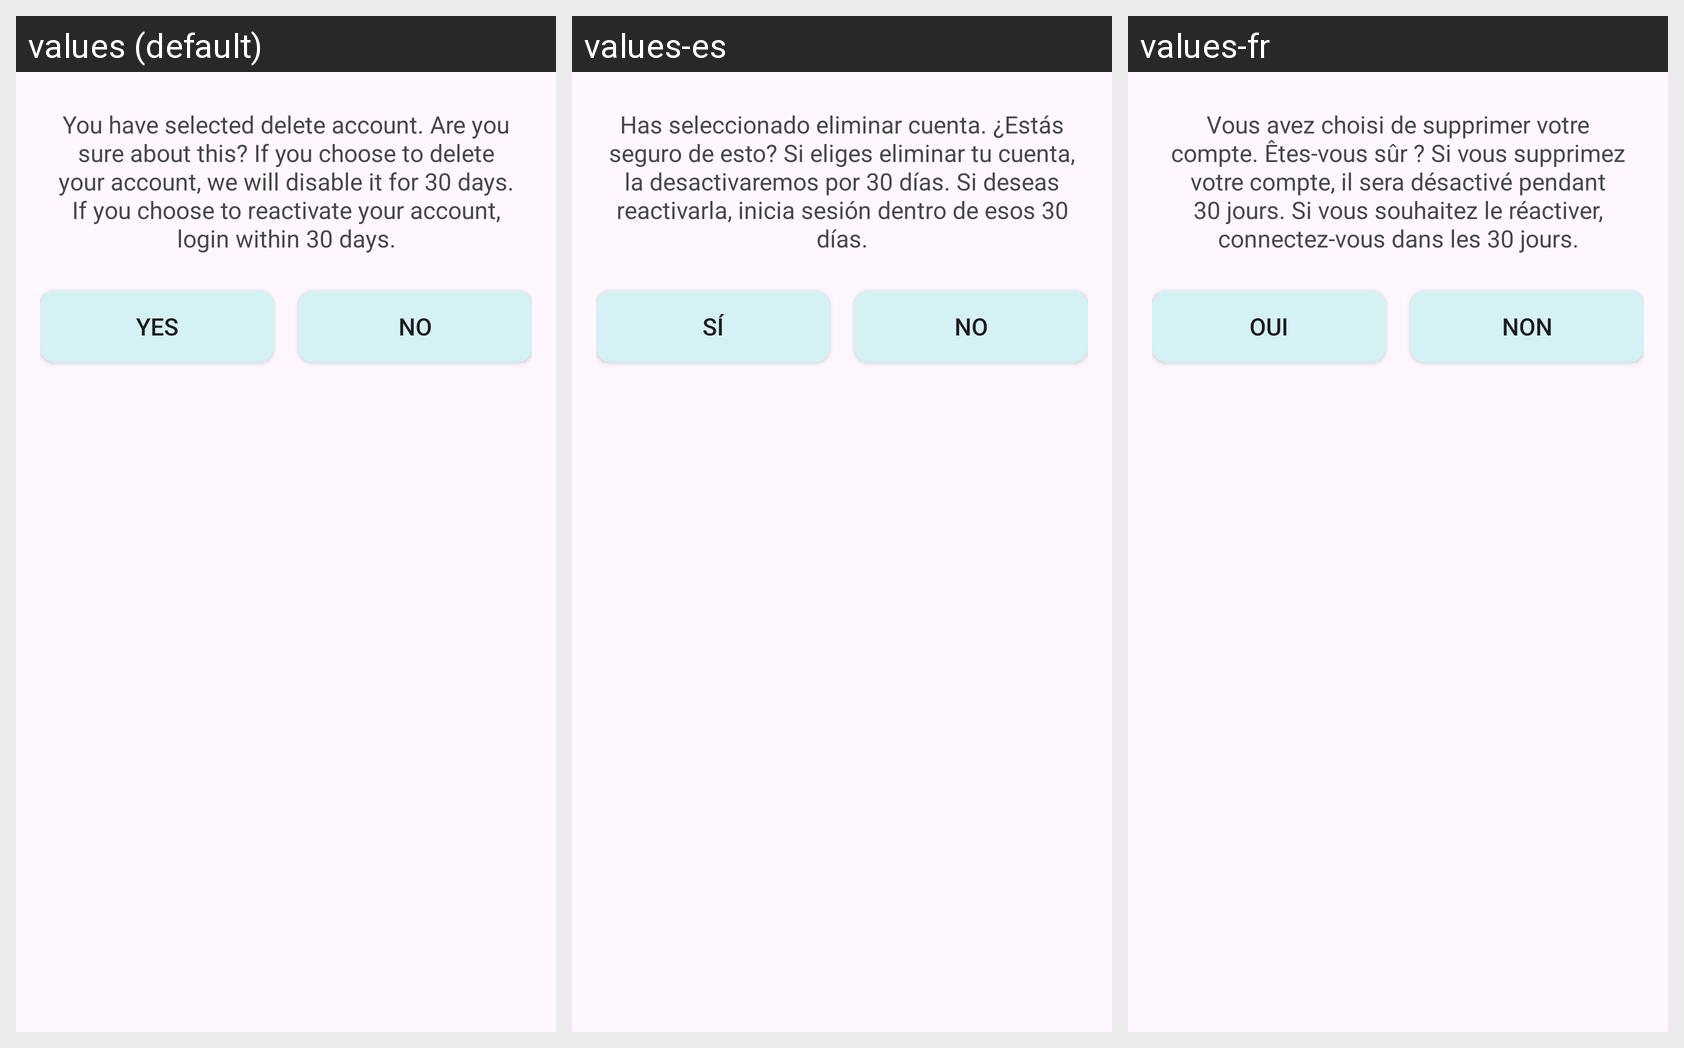

Locale-by-locale string values for the Android screen shown in this grid:
Android screen res/layout/dialog_confirm_delete.xml rendered under 3 locales, left to right: values (default), values-es, values-fr. Device: Nexus 5 (rendered at 1080×1920; each locale shown at half size, 540×960, under a caption strip naming it); theme Theme.SmishingDetectionApp.
Strings drawn on this screen, with the default value and each locale's value (text and hints the layout hard-codes, and strings that could not be matched under every locale, appear in the picture but are not listed):

delete_account_warning_message
  values: You have selected delete account. Are you sure about this? If you choose to delete your account, we will disable it for 30 days. If you choose to reactivate your account, login within 30 days.
  values-es: Has seleccionado eliminar cuenta. ¿Estás seguro de esto? Si eliges eliminar tu cuenta, la desactivaremos por 30 días. Si deseas reactivarla, inicia sesión dentro de esos 30 días.
  values-fr: Vous avez choisi de supprimer votre compte. Êtes-vous sûr ? Si vous supprimez votre compte, il sera désactivé pendant 30 jours. Si vous souhaitez le réactiver, connectez-vous dans les 30 jours.

yes
  values: Yes
  values-es: Sí
  values-fr: Oui

no
  values: No
  values-es: No
  values-fr: Non
